Run: headless pygame with SDL's dummy video driver; simulated clock (each Clock.tick advances the game by its frame time, no real sleeping); random seed 0; keys injected as events and as key.get_pressed() state; no mouse input.
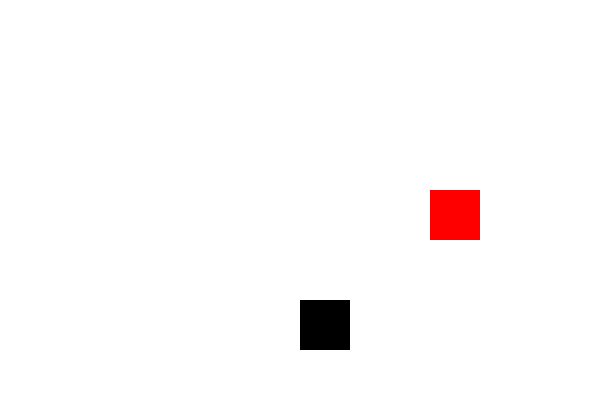
Frame 1 of 2 · flips 1–60 · no input
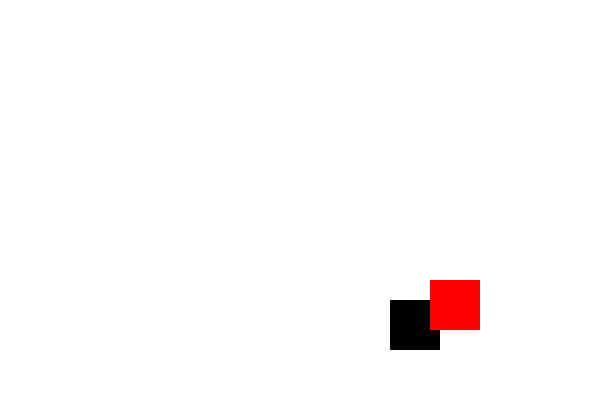
Frame 2 of 2 · flips 61–180 · tapped SPACE, RETURN · held RIGHT (→), D (game ended)

The pygame program that drew these frames:

import pygame
import random

# Initialize pygame
pygame.init()

# Set up display
WIDTH, HEIGHT = 600, 400
screen = pygame.display.set_mode((WIDTH, HEIGHT))
pygame.display.set_caption("Avoid the Blocks")

# Define colors
WHITE = (255, 255, 255)
BLACK = (0, 0, 0)
RED = (255, 0, 0)

# Set up the player
player_size = 50
player_pos = [WIDTH // 2, HEIGHT - 2 * player_size]
player_speed = 10

# Set up falling blocks
block_size = 50
block_pos = [random.randint(0, WIDTH - block_size), 0]
block_speed = 10

# Set up the game clock
clock = pygame.time.Clock()

# Game over flag
game_over = False

# Score tracker
score = 0

def detect_collision(player_pos, block_pos):
    p_x, p_y = player_pos
    b_x, b_y = block_pos
    if (b_x >= p_x and b_x < (p_x + player_size)) or (p_x >= b_x and p_x < (b_x + block_size)):
        if (b_y >= p_y and b_y < (p_y + player_size)) or (p_y >= b_y and p_y < (b_y + block_size)):
            return True
    return False

# Game loop
while not game_over:
    for event in pygame.event.get():
        if event.type == pygame.QUIT:
            game_over = True

    # Get keys pressed
    keys = pygame.key.get_pressed()

    # Move player left or right
    if keys[pygame.K_LEFT] and player_pos[0] > 0:
        player_pos[0] -= player_speed
    if keys[pygame.K_RIGHT] and player_pos[0] < WIDTH - player_size:
        player_pos[0] += player_speed

    # Move the block down the screen
    block_pos[1] += block_speed

    # If the block goes off the screen, reset its position
    if block_pos[1] > HEIGHT:
        block_pos = [random.randint(0, WIDTH - block_size), 0]
        score += 1  # Increase score for every block avoided

    # Check for collision
    if detect_collision(player_pos, block_pos):
        game_over = True
        print(f"Game Over! Final Score: {score}")

    # Fill screen with white
    screen.fill(WHITE)

    # Draw player
    pygame.draw.rect(screen, BLACK, (player_pos[0], player_pos[1], player_size, player_size))

    # Draw block
    pygame.draw.rect(screen, RED, (block_pos[0], block_pos[1], block_size, block_size))

    # Update display
    pygame.display.update()

    # Frame rate
    clock.tick(30)

# Quit pygame
pygame.quit()
